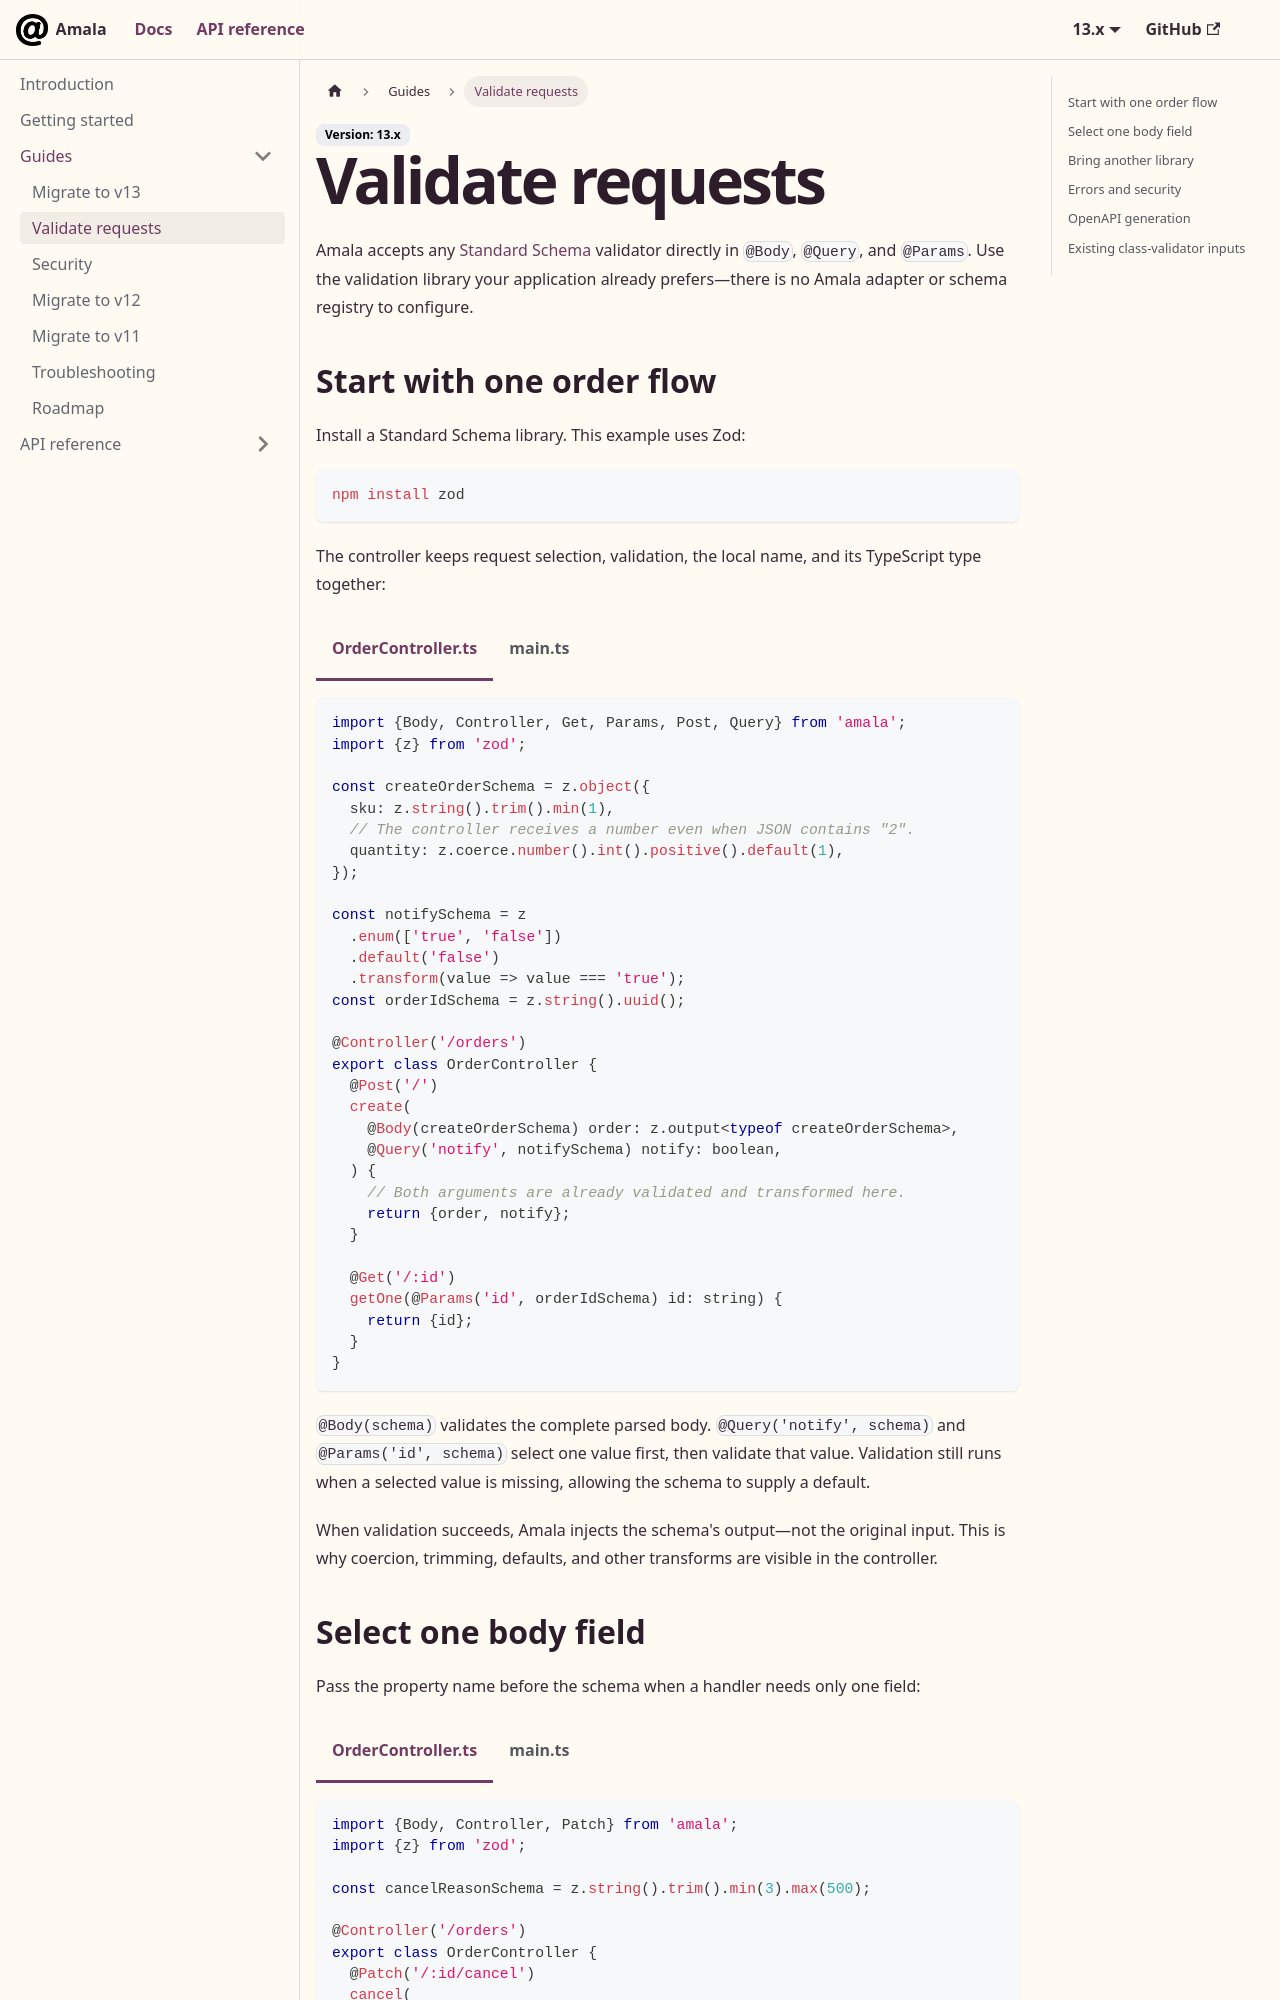

repository: iyobo/amala · page: docs/validation.html · generator: docusaurus

---
sidebar_position: 2
sidebar_label: Validate requests
---

import Tabs from '@theme/Tabs';
import TabItem from '@theme/TabItem';

# Validate requests

Amala accepts any [Standard Schema](https://standardschema.dev/) validator directly in `@Body`, `@Query`, and `@Params`. Use the validation library your application already prefers—there is no Amala adapter or schema registry to configure.

## Start with one order flow

Install a Standard Schema library. This example uses Zod:

```bash
npm install zod
```

The controller keeps request selection, validation, the local name, and its TypeScript type together:

<Tabs groupId="standard-schema-order">
  <TabItem value="controller" label="OrderController.ts" default>

```typescript
import {Body, Controller, Get, Params, Post, Query} from 'amala';
import {z} from 'zod';

const createOrderSchema = z.object({
  sku: z.string().trim().min(1),
  // The controller receives a number even when JSON contains "2".
  quantity: z.coerce.number().int().positive().default(1),
});

const notifySchema = z
  .enum(['true', 'false'])
  .default('false')
  .transform(value => value === 'true');
const orderIdSchema = z.string().uuid();

@Controller('/orders')
export class OrderController {
  @Post('/')
  create(
    @Body(createOrderSchema) order: z.output<typeof createOrderSchema>,
    @Query('notify', notifySchema) notify: boolean,
  ) {
    // Both arguments are already validated and transformed here.
    return {order, notify};
  }

  @Get('/:id')
  getOne(@Params('id', orderIdSchema) id: string) {
    return {id};
  }
}
```

  </TabItem>
  <TabItem value="main" label="main.ts">

```typescript
import {bootstrapControllers} from 'amala';
import {OrderController} from './OrderController';

async function main() {
  const {app} = await bootstrapControllers({
    controllers: [OrderController],
  });

  // Generated routes are attached by default.
  app.listen(3000);
}

void main();
```

  </TabItem>
</Tabs>

`@Body(schema)` validates the complete parsed body. `@Query('notify', schema)` and `@Params('id', schema)` select one value first, then validate that value. Validation still runs when a selected value is missing, allowing the schema to supply a default.

When validation succeeds, Amala injects the schema's output—not the original input. This is why coercion, trimming, defaults, and other transforms are visible in the controller.
